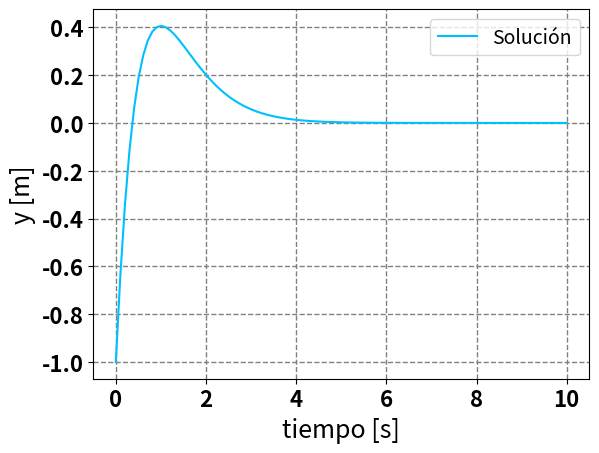

Here is the Python script that generated this plot:
## Librerías
import numpy as np

import matplotlib.pyplot as plt

import matplotlib as mpl

from matplotlib.font_manager import FontProperties

from sympy import symbols, Function, dsolve

from sympy.abc import t

from sympy import *


## Declaración de variables
s,x,= symbols('s x')   

# Declaración de símbolos
y = Function('y')(x)

## Declaración de la expresión
expr = y.diff(x,2) + 4*y.diff(x,1) + 4*y -4*exp(-2*x)
expr
print( expr )

solucion = dsolve(expr, y, ics={y.diff(x).subs(x, 0): 4,y.subs(x, 0): -1})
solucion

y = solucion


f = lambdify(x,y.rhs)

gra = np.linspace(0,10,100)

grafica= f(gra)

# Configuracion de output table
plt.plot(gra,grafica,'-',color='deepskyblue',lw = 1.5,label='Solución')
plt.legend(frameon=True,fontsize=14,loc=0,ncol=1)
plt.yticks(fontsize=16)
plt.xlabel("tiempo [s]",fontsize = 18, color = 'black')
plt.ylabel("y [m]",fontsize = 18, color = 'black')
titulog = 'Solución_EDO.png'
plt.grid(True)
plt.grid(color = '0.5', linestyle = '--',linewidth = 1)
plt.xticks(fontsize=16,rotation=0,fontweight='bold')
plt.yticks(fontweight='bold')
plt.savefig(titulog, dpi = 600)
plt.show()
